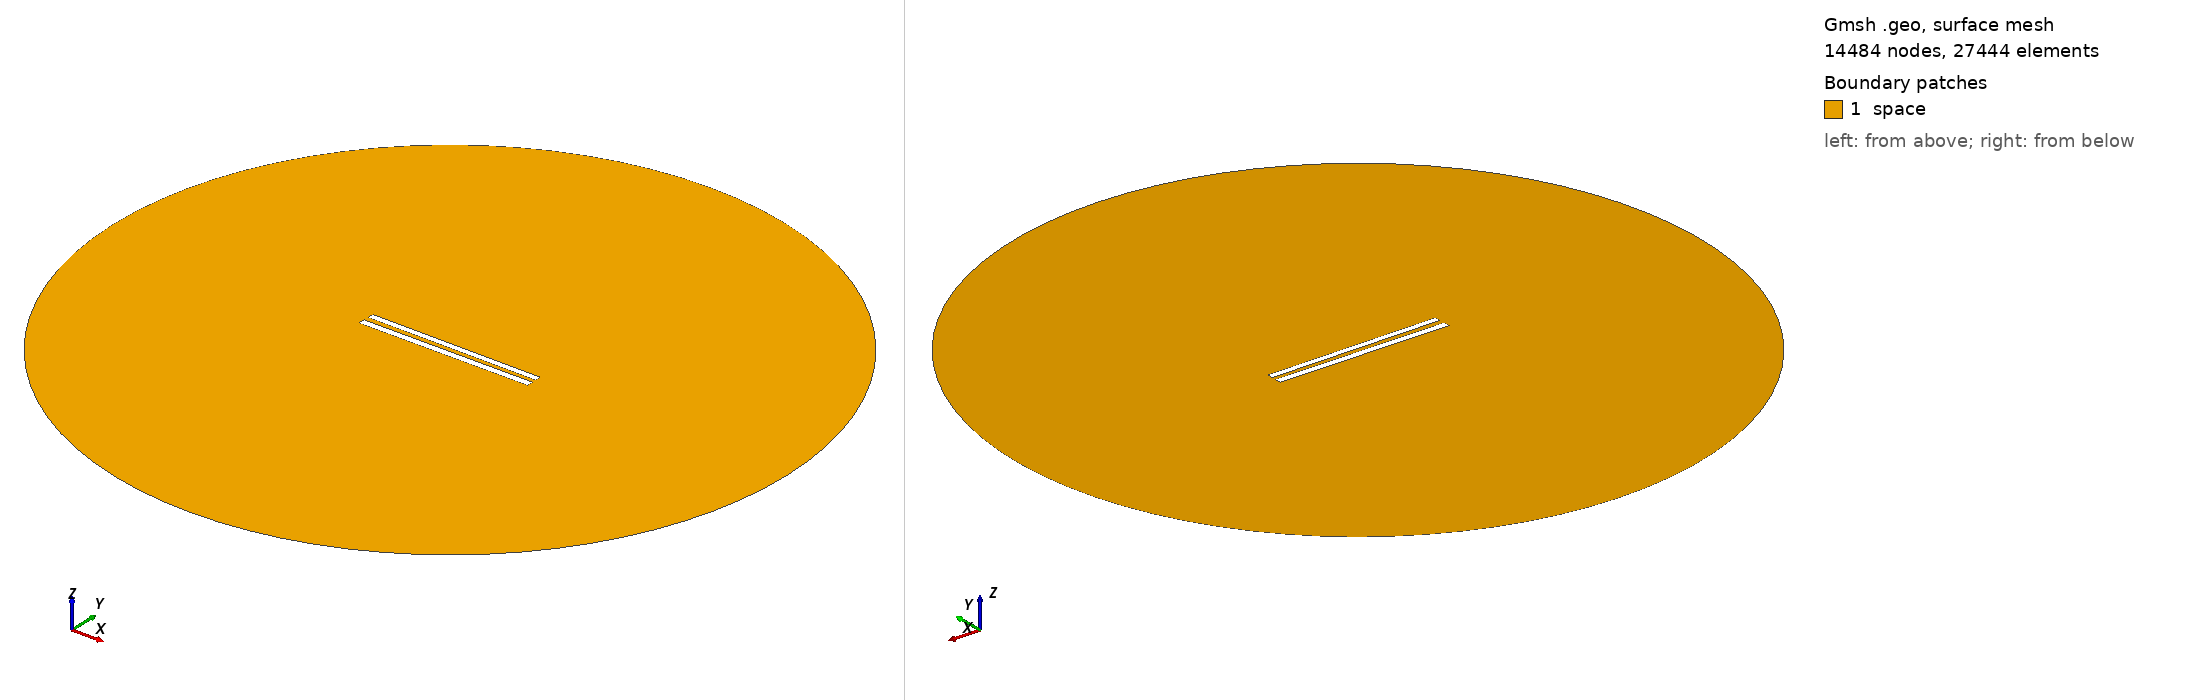

Gmsh geometry script, surface-meshed: 14484 nodes, 27444 surface elements. Boundary patches (legend numbers): 1 space. Left view from above one corner, right view from below the opposite corner. Legend entries are the model's physical surfaces. The drawing asked Gmsh for element sizes between 1% and 20% of the model's largest extent; the script's own settings can give other sizes.

=== 197.geo (drawn) ===
// Set the geometry kernel
SetFactory("OpenCASCADE");

//---------------------------------------
// Rectangles
//---------------------------------------

// Rectangle 1 (top)
Point(1) = {-49.84444444444444, 1.4055555555555554, 0, 1.0};
Point(2) = {49.84444444444444, 1.4055555555555554, 0, 1.0};
Point(3) = {49.84444444444444, 5.094444444444444, 0, 1.0};
Point(4) = {-49.84444444444444, 5.094444444444444, 0, 1.0};

Line(1) = {1, 2};
Line(2) = {2, 3};
Line(3) = {3, 4};
Line(4) = {4, 1};

Line Loop(1) = {1, 2, 3, 4};
Plane Surface(1) = {1};

Rotate { {0, 0, 1}, {0,  1.25,  0}, -0.006 } {
  Surface{1};
}

// Rectangle 2 (bottom)
Point(5) = {-50,-1.25, 0, 1.0};
Point(6) = { 50,-1.25, 0, 1.0};
Point(7) = { 50,-5.25, 0, 1.0};
Point(8) = {-50,-5.25, 0, 1.0};

Line(5) = {5, 6};
Line(6) = {6, 7};
Line(7) = {7, 8};
Line(8) = {8, 5};

Line Loop(2) = {5, 6, 7, 8};
Plane Surface(2) = {2}; 


//---------------------------------------
// Circle
//---------------------------------------

// Define points
Point(9) = {0, 0, 0};        // Center
Point(10) = {200, 0, 0};     // Start point
Point(11) = {0, 200, 0};     // 90 degrees
Point(12) = {-200, 0, 0};    // 180 degrees
Point(13) = {0, -200, 0};    // 270 degrees

// Define circle arcs (each needs start, center, end)
Circle(9) = {10, 9, 11};
Circle(10) = {11, 9, 12};
Circle(11) = {12, 9, 13};
Circle(12) = {13, 9, 10};

// Define curve loop and surface if needed
Curve Loop(3) = {9, 10, 11, 12};
Surface(3) = {3};

// Subtract Rectangles from Circle
BooleanDifference{ Surface{3}; Delete; }{ Surface{1}; Surface{2}; Delete; }

//---------------------------------------
// Transfinite Lines and Surface
//---------------------------------------
r = 7;
Transfinite Line {1, 3} = 50*r Using Progression 1;
Transfinite Line {2, 4} = 2*r Using Progression 1;
Transfinite Line {5, 7} = 50*r Using Progression 1;
Transfinite Line {6, 8} = 2*r Using Progression 1;
Transfinite Line {9, 10, 11, 12} = 20 Using Progression 1;

//---------------------------------------
// Define Physical Groups
//---------------------------------------                

//--- Physical Curves
// Physical groups for boundaries
Physical Line("force_segment", 10) = {1};
Physical Line("upper_plate", 11) = {2, 3, 4};
Physical Line("lower_plate", 12) = {5, 6, 7, 8};
Physical Line("boundary", 20) = {9, 10, 11, 12};

//--- Physical Surfaces
Physical Surface("space", 30) = {3};

//---------------------------------------
// 6. Generate the Mesh
//---------------------------------------
Mesh 2;  // 2D mesh generation
